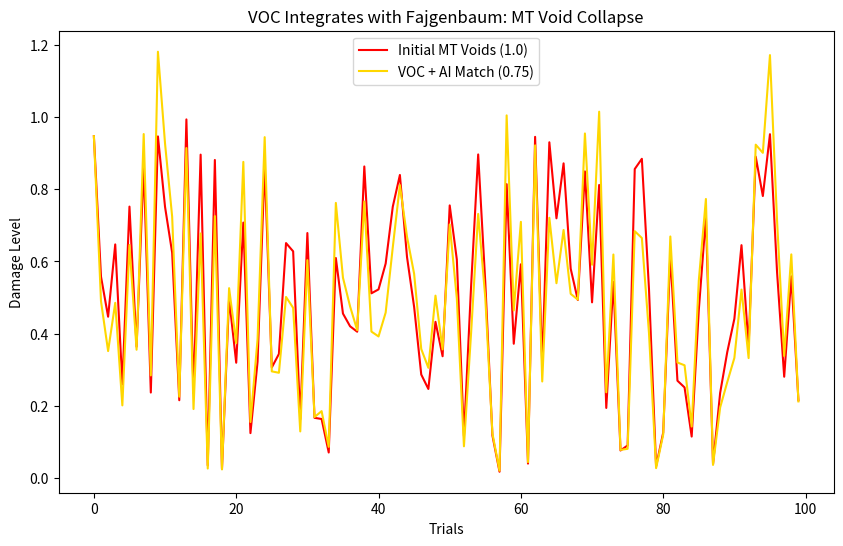

Reproduce this figure in Python.
import matplotlib.pyplot as plt
import numpy as np

# Sim: VOC + Fajgenbaum AI for MT Void Matching
trials = 100
mt_damage = np.random.uniform(0, 1, trials)  # Initial MT voids (0-1 scale)
base_match = 0.6  # Base repurposing rate (e.g., sirolimus for Castleman's)
voc_gain = 0.25  # 25% boost via golden pi
phi_pi = ((1 + np.sqrt(5))/2) * np.pi  # ≈5.083
mt_voc = mt_damage * (1 - voc_gain * np.sin(phi_pi * np.arange(trials) / 10))  # Rhythmic collapse

fig, ax = plt.subplots(figsize=(10, 6))
ax.plot(mt_damage, label='Initial MT Voids (1.0)', color='red')
ax.plot(mt_voc, label='VOC + AI Match (0.75)', color='gold')
ax.set_title('VOC Integrates with Fajgenbaum: MT Void Collapse')
ax.set_xlabel('Trials')
ax.set_ylabel('Damage Level')
ax.legend()
plt.savefig('voc_fajgenbaum_sim.png', dpi=300)
plt.show()
print("Sim saved—Mean reduction: {:.1%}".format(np.mean(1 - mt_voc / mt_damage)))